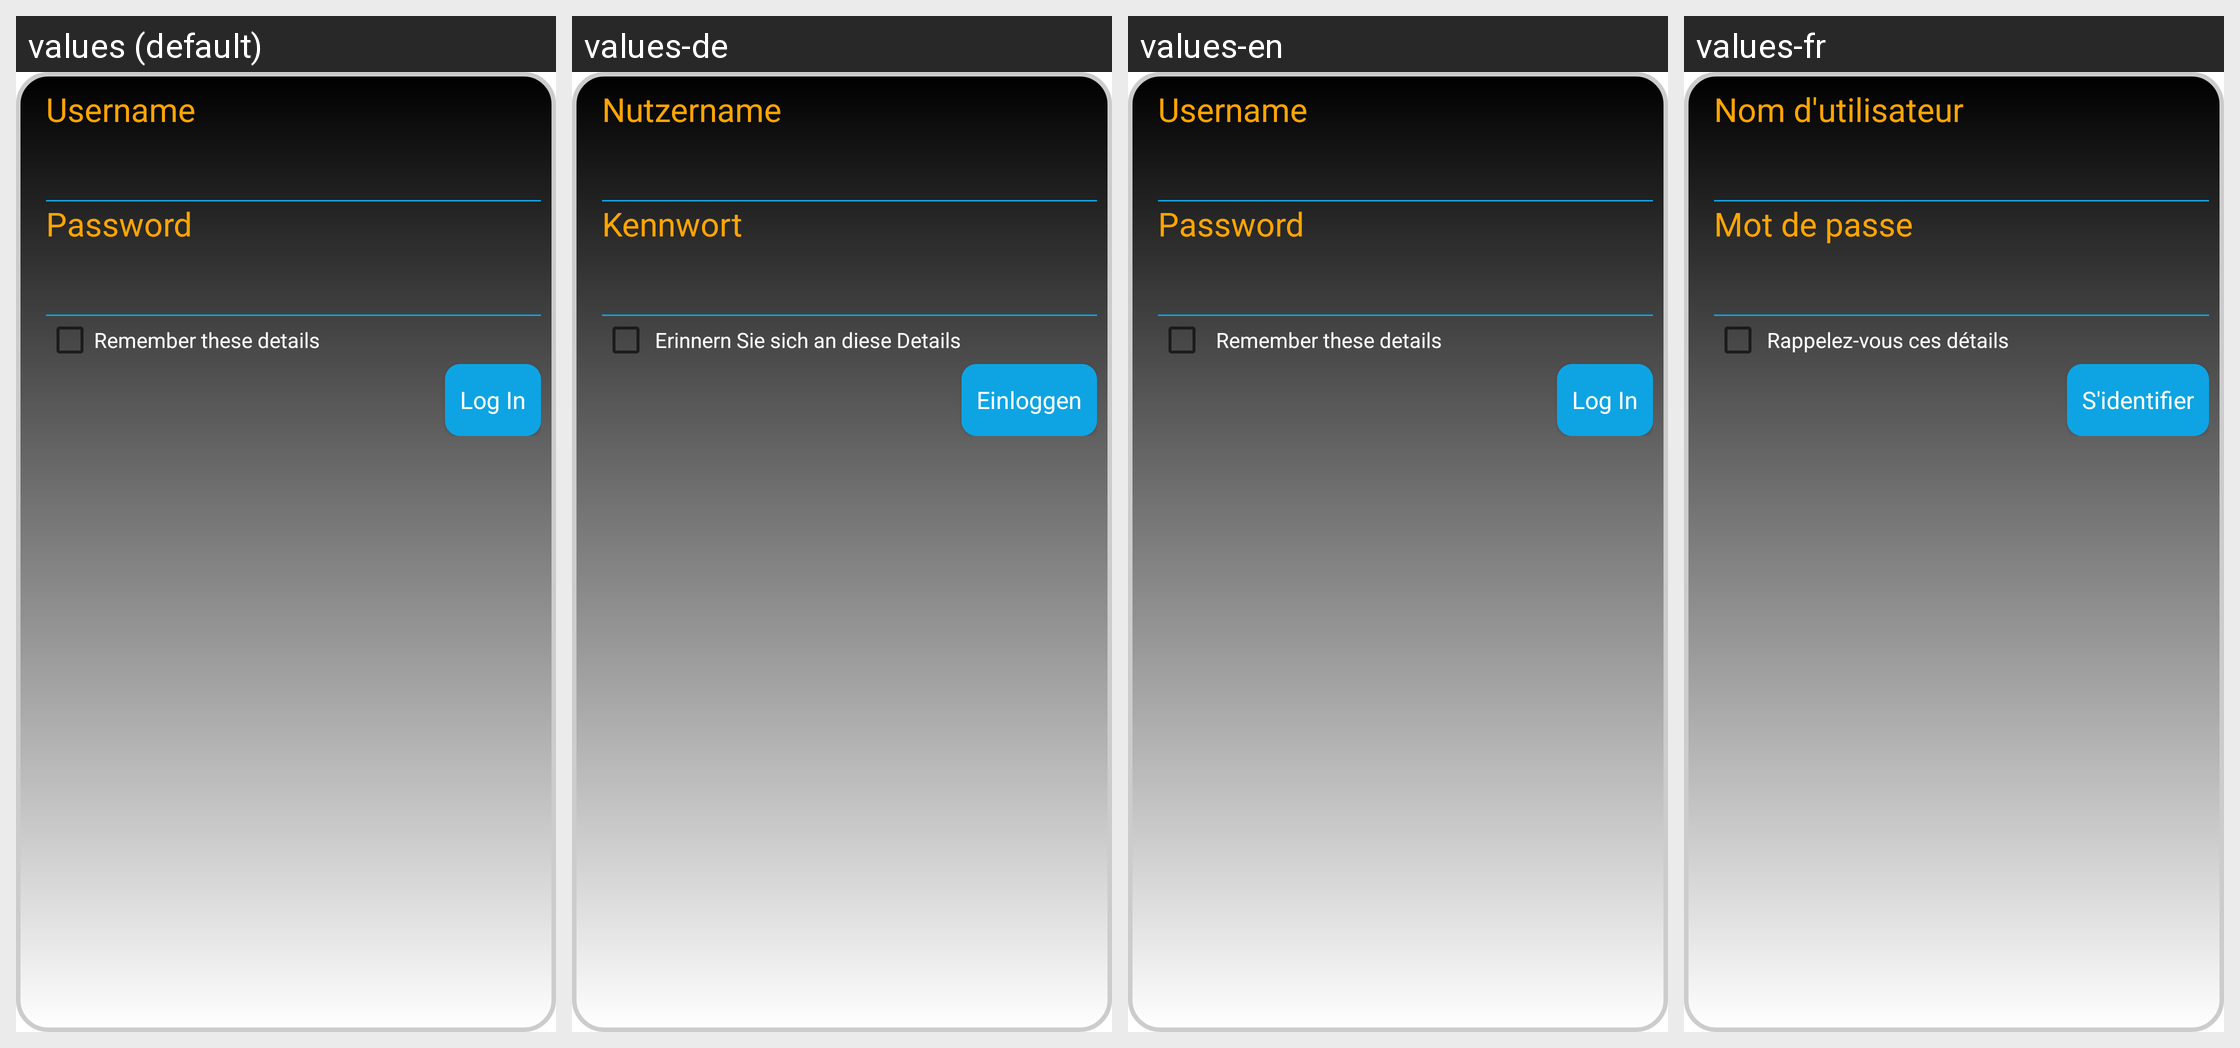

Translations of the strings shown on this Android screen, per locale in the grid:
Android screen res/layout/f3xvault_api_login.xml rendered under 4 locales, left to right: values (default), values-de, values-en, values-fr. Device: Nexus 5 (rendered at 1080×1920; each locale shown at half size, 540×960, under a caption strip naming it); theme Theme.Overlay.
Other locales in the repository, not shown: values-es, values-nl.
Strings drawn on this screen, with the default value and each locale's value (text and hints the layout hard-codes, and strings that could not be matched under every locale, appear in the picture but are not listed):

username
  values: Username
  values-de: Nutzername
  values-en: Username
  values-fr: Nom d'utilisateur

password
  values: Password
  values-de: Kennwort
  values-en: Password
  values-fr: Mot de passe

remember_login_details
  values: Remember these details
  values-de:  Erinnern Sie sich an diese Details
  values-en:   Remember these details
  values-fr:  Rappelez-vous ces détails

btn_login
  values: Log In
  values-de: Einloggen
  values-en: Log In
  values-fr: S'identifier
